Run: headless pygame with SDL's dummy video driver; simulated clock (each Clock.tick advances the game by its frame time, no real sleeping); random seed 0; keys injected as events and as key.get_pressed() state; no mouse input.
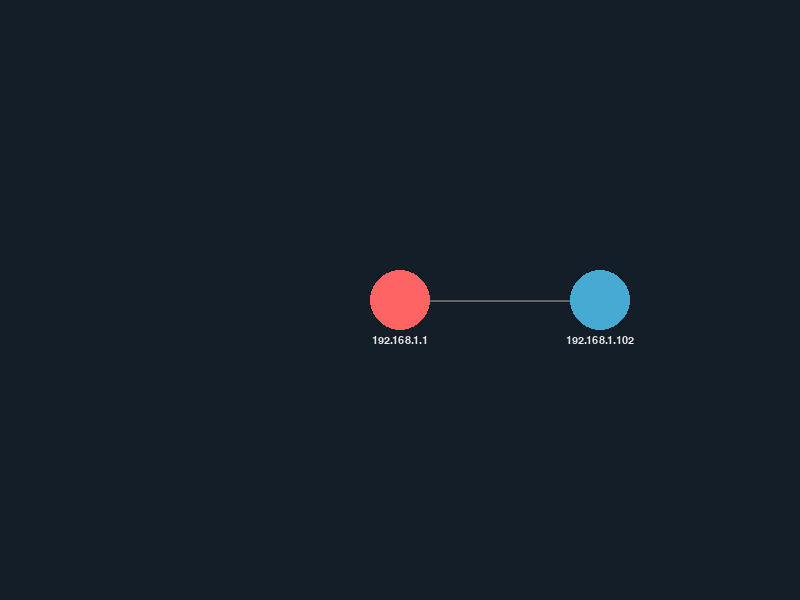
Frame 1 of 4 · flips 1–60 · no input
Frame 2 of 4 · flips 61–180 · tapped SPACE, RETURN · held RIGHT (→), D · screen unchanged from frame 1, image omitted
Frame 3 of 4 · flips 181–300 · held DOWN (↓), S · screen unchanged from frame 2, image omitted
Frame 4 of 4 · flips 301–420 · held LEFT (←), A, UP (↑), W · screen unchanged from frame 3, image omitted

The pygame program that drew these frames:

import pygame
import math

# --- Параметры ---
SCREEN_WIDTH, SCREEN_HEIGHT = 800, 600
BACKGROUND_COLOR = (20, 30, 40)
NODE_COLOR = (70, 170, 210)
ROUTER_COLOR = (255, 100, 100)
LINE_COLOR = (100, 100, 100)
TEXT_COLOR = (230, 230, 230)
NODE_RADIUS = 30
FONT_SIZE = 16

# --- Данные (полученные на предыдущем шаге) ---
IP_ADDRESSES = ["192.168.1.1", "192.168.1.102"]
GATEWAY_IP = "192.168.1.1"

def main():
    pygame.init()
    screen = pygame.display.set_mode((SCREEN_WIDTH, SCREEN_HEIGHT))
    pygame.display.set_caption("Сетевой Визуализатор")
    font = pygame.font.SysFont(None, FONT_SIZE)

    # --- Расчет позиций узлов ---
    nodes = {}
    center_x, center_y = SCREEN_WIDTH // 2, SCREEN_HEIGHT // 2
    
    # Разделяем роутер и остальные устройства
    client_ips = [ip for ip in IP_ADDRESSES if ip != GATEWAY_IP]
    
    # Позиция роутера
    nodes[GATEWAY_IP] = (center_x, center_y)
    
    # Позиции остальных ��стройств по кругу
    num_clients = len(client_ips)
    radius = min(SCREEN_WIDTH, SCREEN_HEIGHT) / 3
    angle_step = 2 * math.pi / num_clients if num_clients > 0 else 0

    for i, ip in enumerate(client_ips):
        angle = i * angle_step
        x = center_x + int(radius * math.cos(angle))
        y = center_y + int(radius * math.sin(angle))
        nodes[ip] = (x, y)

    # --- Главный цикл ---
    running = True
    while running:
        for event in pygame.event.get():
            if event.type == pygame.QUIT:
                running = False

        # --- Отрисовка ---
        screen.fill(BACKGROUND_COLOR)

        # 1. Отрисовка линий
        router_pos = nodes.get(GATEWAY_IP)
        if router_pos:
            for ip, pos in nodes.items():
                if ip != GATEWAY_IP:
                    pygame.draw.line(screen, LINE_COLOR, router_pos, pos, 2)

        # 2. Отрисовка узлов и текста
        for ip, pos in nodes.items():
            color = ROUTER_COLOR if ip == GATEWAY_IP else NODE_COLOR
            pygame.draw.circle(screen, color, pos, NODE_RADIUS)
            
            # Подпись IP-адреса
            text_surface = font.render(ip, True, TEXT_COLOR)
            text_rect = text_surface.get_rect(center=(pos[0], pos[1] + NODE_RADIUS + 10))
            screen.blit(text_surface, text_rect)

        pygame.display.flip()

    pygame.quit()

if __name__ == '__main__':
    main()
